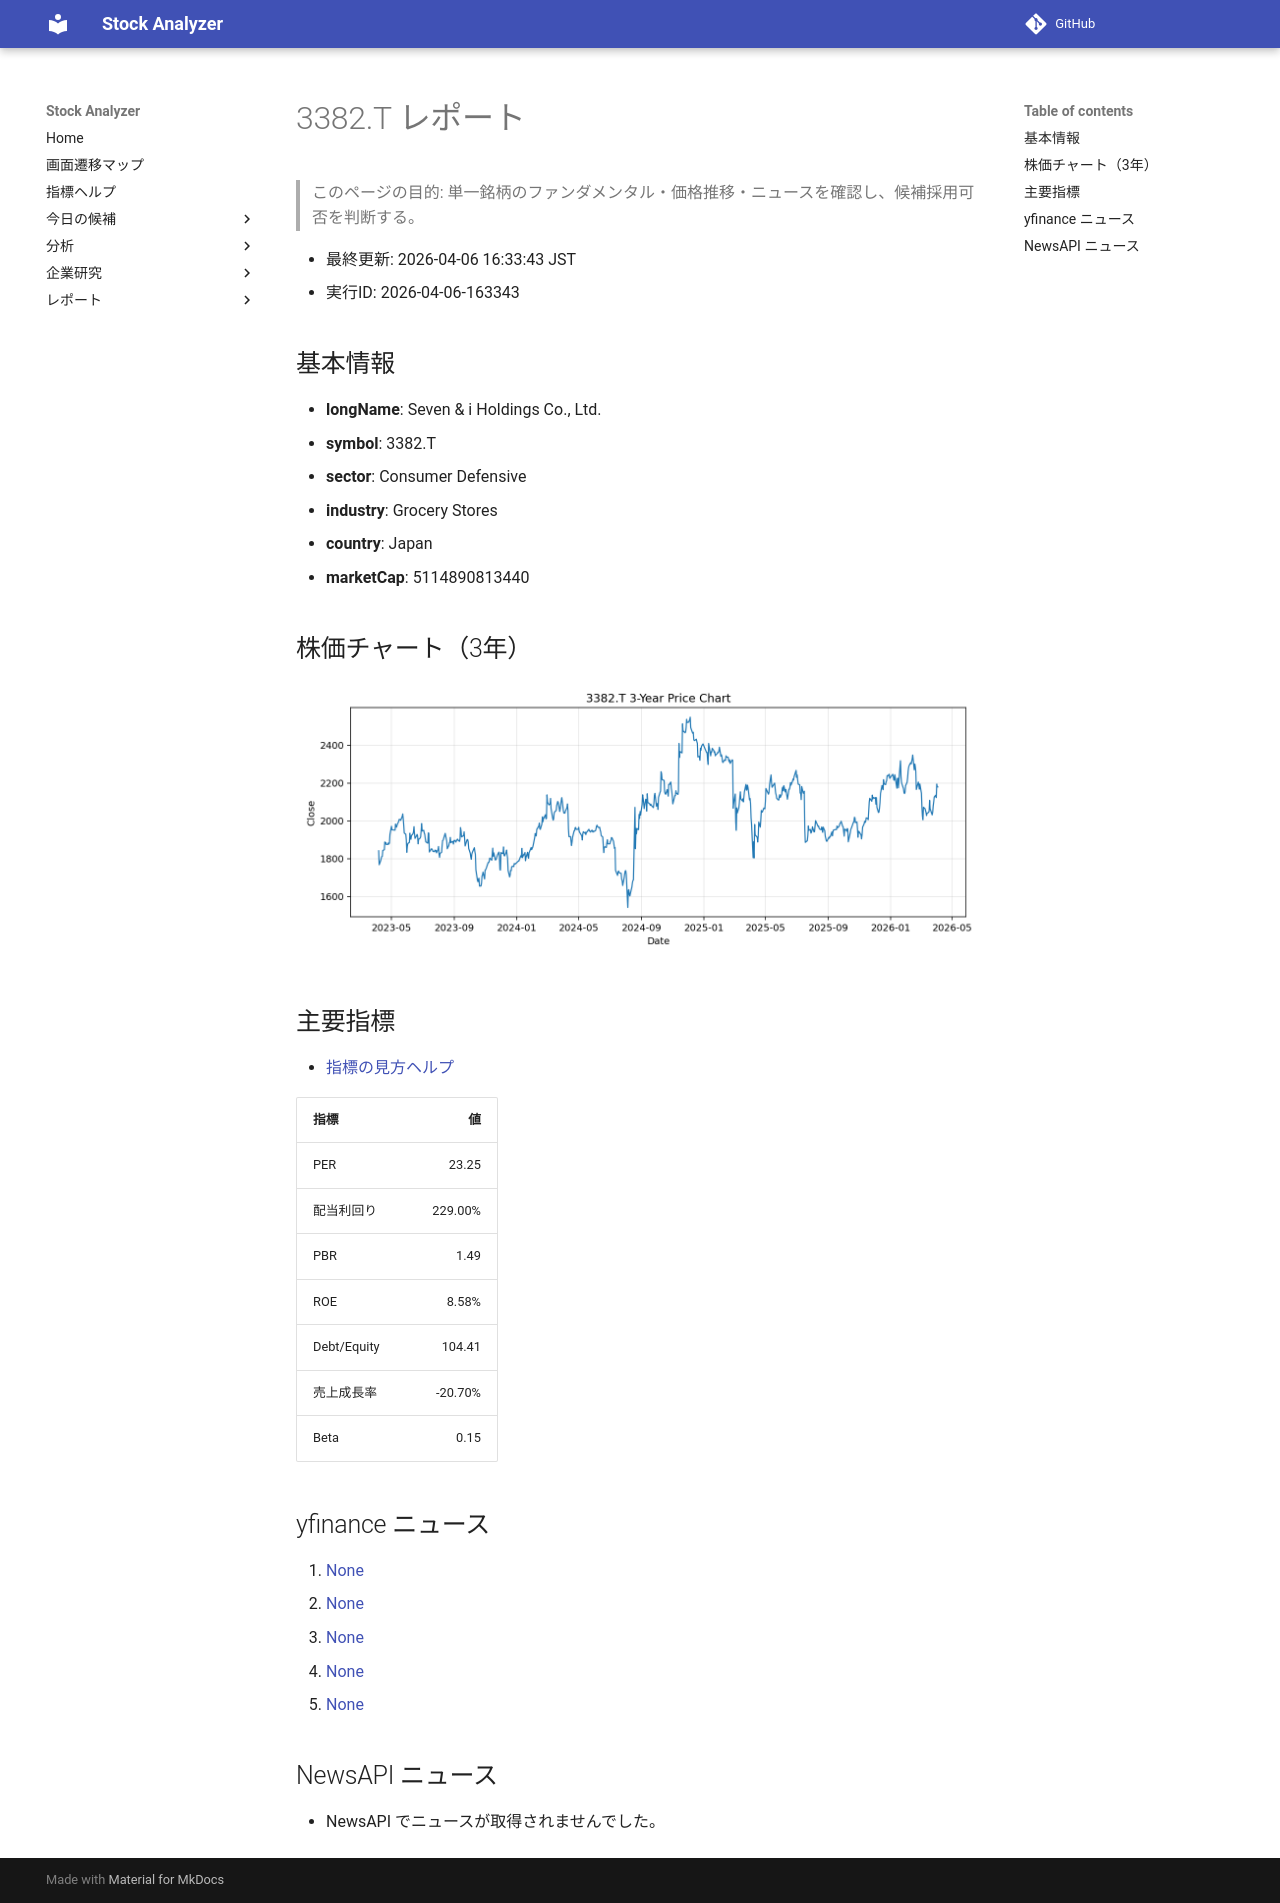

repository: Yumi-note/Making-APP · page: reports/2026-04-06/163343/3382_T/index.html · generator: mkdocs

# 3382.T レポート

> このページの目的: 単一銘柄のファンダメンタル・価格推移・ニュースを確認し、候補採用可否を判断する。

- 最終更新: 2026-04-06 16:33:43 JST
- 実行ID: 2026-04-06-163343

## 基本情報

- **longName**: Seven & i Holdings Co., Ltd.
- **symbol**: 3382.T
- **sector**: Consumer Defensive
- **industry**: Grocery Stores
- **country**: Japan
- **marketCap**: 5114890813440

## 株価チャート（3年）

![3382.T 3-year price chart](3382_T_3y.png)

## 主要指標

- [指標の見方ヘルプ](../../../../indicators.md)

| 指標 | 値 |
|---|---:|
| PER | 23.25 |
| 配当利回り | 229.00% |
| PBR | 1.49 |
| ROE | 8.58% |
| Debt/Equity | 104.41 |
| 売上成長率 | -20.70% |
| Beta | 0.15 |

## yfinance ニュース

1. [None](None)
2. [None](None)
3. [None](None)
4. [None](None)
5. [None](None)

## NewsAPI ニュース

- NewsAPI でニュースが取得されませんでした。
